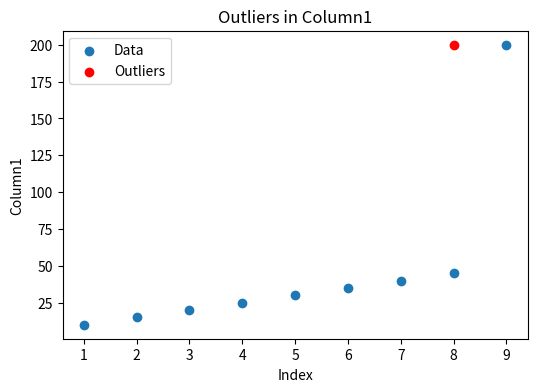
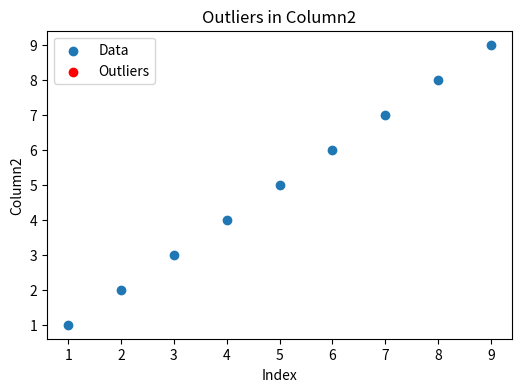
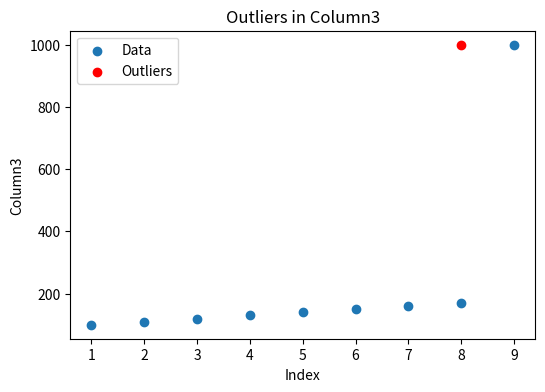

The script that saved these images, in order:
import pandas as pd
import matplotlib.pyplot as plt

# Create a sample DataFrame (replace with your own dataset)
data = {
    'Column1': [10, 15, 20, 25, 30, 35, 40, 45, 200],
    'Column2': [1, 2, 3, 4, 5, 6, 7, 8, 9],
    'Column3': [100, 110, 120, 130, 140, 150, 160, 170, 1000]
}

# Create a Pandas DataFrame
df = pd.DataFrame(data)

# Define a function to identify and visualize outliers
def identify_outliers(column_data, column_name):
    Q1 = column_data.quantile(0.25)
    Q3 = column_data.quantile(0.75)
    IQR = Q3 - Q1

    lower_bound = Q1 - 1.5 * IQR
    upper_bound = Q3 + 1.5 * IQR

    outliers = column_data[(column_data < lower_bound) | (column_data > upper_bound)]
    
    plt.figure(figsize=(6, 4))
    plt.scatter(range(1, len(column_data) + 1), column_data, label='Data')
    plt.scatter(outliers.index, outliers, color='red', label='Outliers')
    plt.xlabel('Index')
    plt.ylabel(column_name)
    plt.title(f'Outliers in {column_name}')
    plt.legend()
    plt.show()

# Identify and visualize outliers for each column
for column in df.columns:
    identify_outliers(df[column], column)

